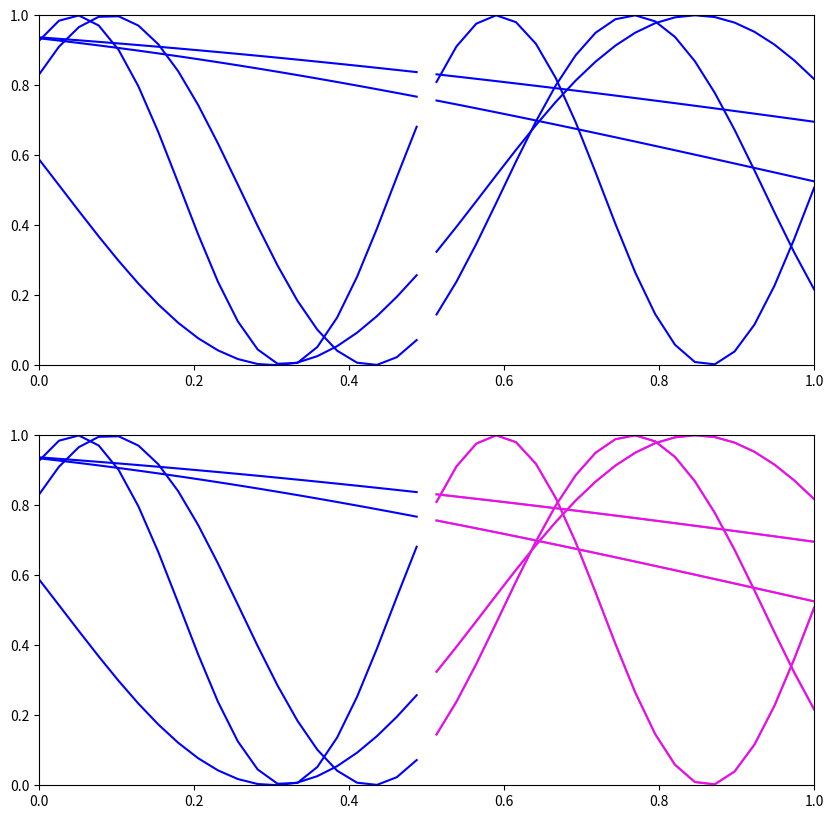

The script that saved this image:

import numpy as np
import matplotlib.pyplot as plt
import matplotlib.animation as animation


def gen_lin(sl: int = 100):
    # Generates a line with displacement (0, 0.5)
    # and random slope (-0.5, 0.5]
    a = 0.5
    m = np.random.rand() - 0.5
    t = np.linspace(0, 1, sl)
    d = m * t + a
    return d


def gen_lins(si: int = 10, sl: int = 50, fl: int = 50):
    # Generates (si) lines with length sl
    data = np.stack([gen_lin(sl + fl) for _ in range(si)], axis=1)
    data = np.expand_dims(data, 0)
    return data[:, :sl], data[:, sl:]


def gen_sin(seq_len: int = 100):
    # Generates a sin wave with a random period (0, 2]
    # and a random phase (0, pi]. (All have length seq_len)
    a = np.random.rand() * 4 * np.pi
    b = np.random.rand() * np.pi
    t = np.linspace(0, 1, seq_len)
    d = (np.sin(a * t + b) + 1) / 2
    return d


def gen_sins(batch_size: int, inp_size: int, seq_len: int, fut_len: int):
    # Generates (inp_size) sin waves with random period and phase
    # with length seq_len
    data = np.stack([np.stack([gen_sin(seq_len + fut_len)
                     for _ in range(inp_size)])
                     for _ in range(batch_size)])
    data = data.transpose(0, 2, 1)
    return data[:, :seq_len, :], data[:, seq_len:, :]


def plot_seq(x_train, y_train, output):
    print(f'{"Train:":>10} : {str(x_train.shape):<10}')
    print(f'{"Test:":>10} : {str(y_train.shape):<10}')
    print(f'{"Output:":>10} : {str(output.shape):<10}')
    assert y_train.shape == output.shape
    _, seq_len, inp_size = x_train.shape
    _, fut_len, _ = y_train.shape
    t = np.linspace(0, 1, seq_len + fut_len)
    st, ft = t[:seq_len], t[seq_len:(seq_len + fut_len)]
    fig, (ax1, ax2) = plt.subplots(2, 1, figsize=(10, 10))
    lines = []
    for n in range(inp_size):
        ax1.plot(st, x_train[0, :, n], color='blue')
        ax1.plot(ft, y_train[0, :, n], color='blue')
        ax2.plot(st, x_train[0, :, n], color='blue')
        ax2.plot(ft, y_train[0, :, n], color='limegreen')
        lines += [ax2.plot(ft, output[0, :, n], color='magenta')][0]
    ax1.set_xlim([0, 1])
    ax1.set_ylim([0, 1])
    ax2.set_xlim([0, 1])
    ax2.set_ylim([0, 1])
    return fig, lines


if __name__ == '__main__':

    batch_size = 10
    inp_size = 5
    seq_len = 20
    fut_len = seq_len

    print(f'{"Input Size":15}{inp_size:5}')
    print(f'{"Sequence Length":15}{seq_len:5}')
    print(f'{"Future Length":15}{fut_len:5}')
    print(f'{"-->":15}({1:3}, {seq_len:3}, {inp_size:3})')
    print(f'{"-->":15}({1:3}, {fut_len:3}, {inp_size:3})')

    # -------------------------------------------------------------------------
    # Test gen_sins() and plot_seq()
    # -------------------------------------------------------------------------

    x = gen_sin(seq_len)
    a, b = gen_sins(batch_size, inp_size, seq_len, fut_len)
    print('gen_sins()')
    print(x.shape)
    print(a.shape, b.shape)
    plot_seq(a, b, b)
    plt.show()

    # -------------------------------------------------------------------------
    # Test gen_lins() and plot_seq()
    # -------------------------------------------------------------------------

    # x = gen_lin(seq_len)
    # a, b = gen_lins(inp_size, seq_len, fut_len)
    # print('gen_lins()')
    # print(x.shape)
    # print(a.shape, b.shape)
    # plot_seq(a, b, b)
    # plt.show()

    # -------------------------------------------------------------------------
    # Test prediction_video()
    # -------------------------------------------------------------------------

    # a, b = gen_sins(si**2, sl, fl)
    # print('gen_sins()')
    # print(a.shape, b.shape)
    # a = a.reshape((bs, sl, si, si))
    # b = b.reshape((bs, fl, si, si))
    # prediction_video(a, b, (b + 7) / 10)
